Run: headless pygame with SDL's dummy video driver; simulated clock (each Clock.tick advances the game by its frame time, no real sleeping); random seed 0; keys injected as events and as key.get_pressed() state; no mouse input.
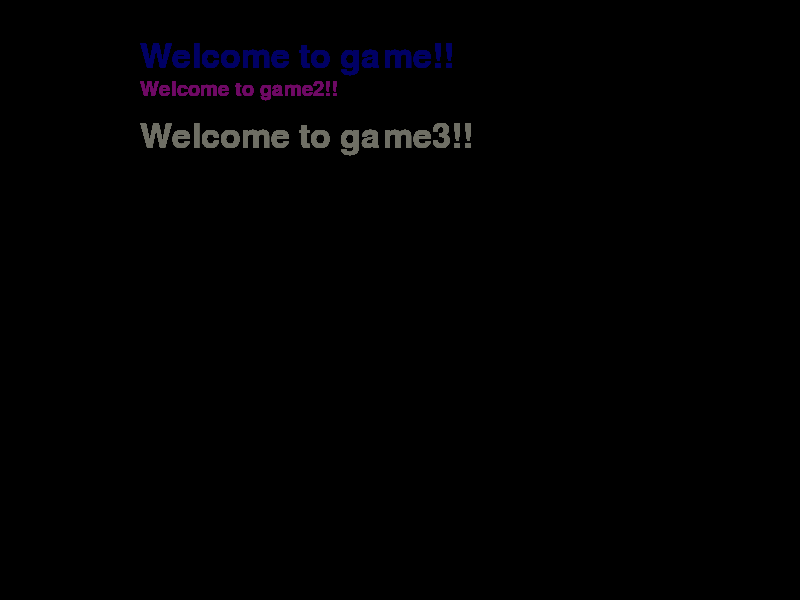
Frame 1 of 4 · flips 1–60 · no input
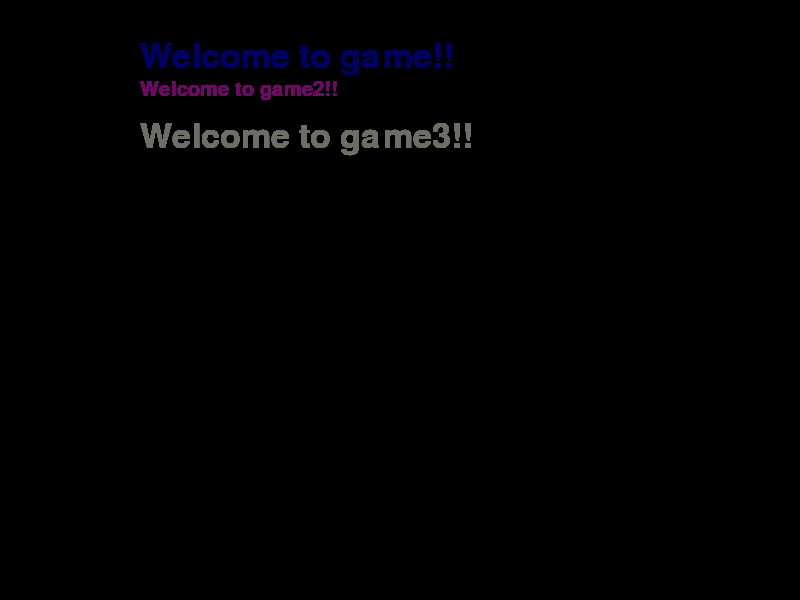
Frame 2 of 4 · flips 61–180 · tapped SPACE, RETURN · held RIGHT (→), D
Frame 3 of 4 · flips 181–300 · held DOWN (↓), S · screen unchanged from frame 2, image omitted
Frame 4 of 4 · flips 301–420 · held LEFT (←), A, UP (↑), W · screen unchanged from frame 3, image omitted

The pygame program that drew these frames:

import pygame


pygame.init()

screen_width = 800
screen_height = 600

screen = pygame.display.set_mode((screen_width, screen_height))

font = pygame.font.SysFont("Kristen ITC", 50)
font2 = pygame.font.SysFont("Kristen ITC", 30)

x,y = 140, 40
x1,y1 = 140, 80
x2,y2 = 140, 120

while True:
    for event in pygame.event.get():
        if event.type == pygame.QUIT:
            pygame.quit()
            quit()

    text = font.render("Welcome to game!!", True, (0, 0, 100))
    screen.blit(text, (x, y))
    text2 = font2.render("Welcome to game2!!", True, (110, 10, 100))
    screen.blit(text2, (x1, y1))
    textadsf = font.render("Welcome to game3!!", True, (110, 110, 100))
    screen.blit(textadsf, (x2, y2))

    pygame.display.update()
